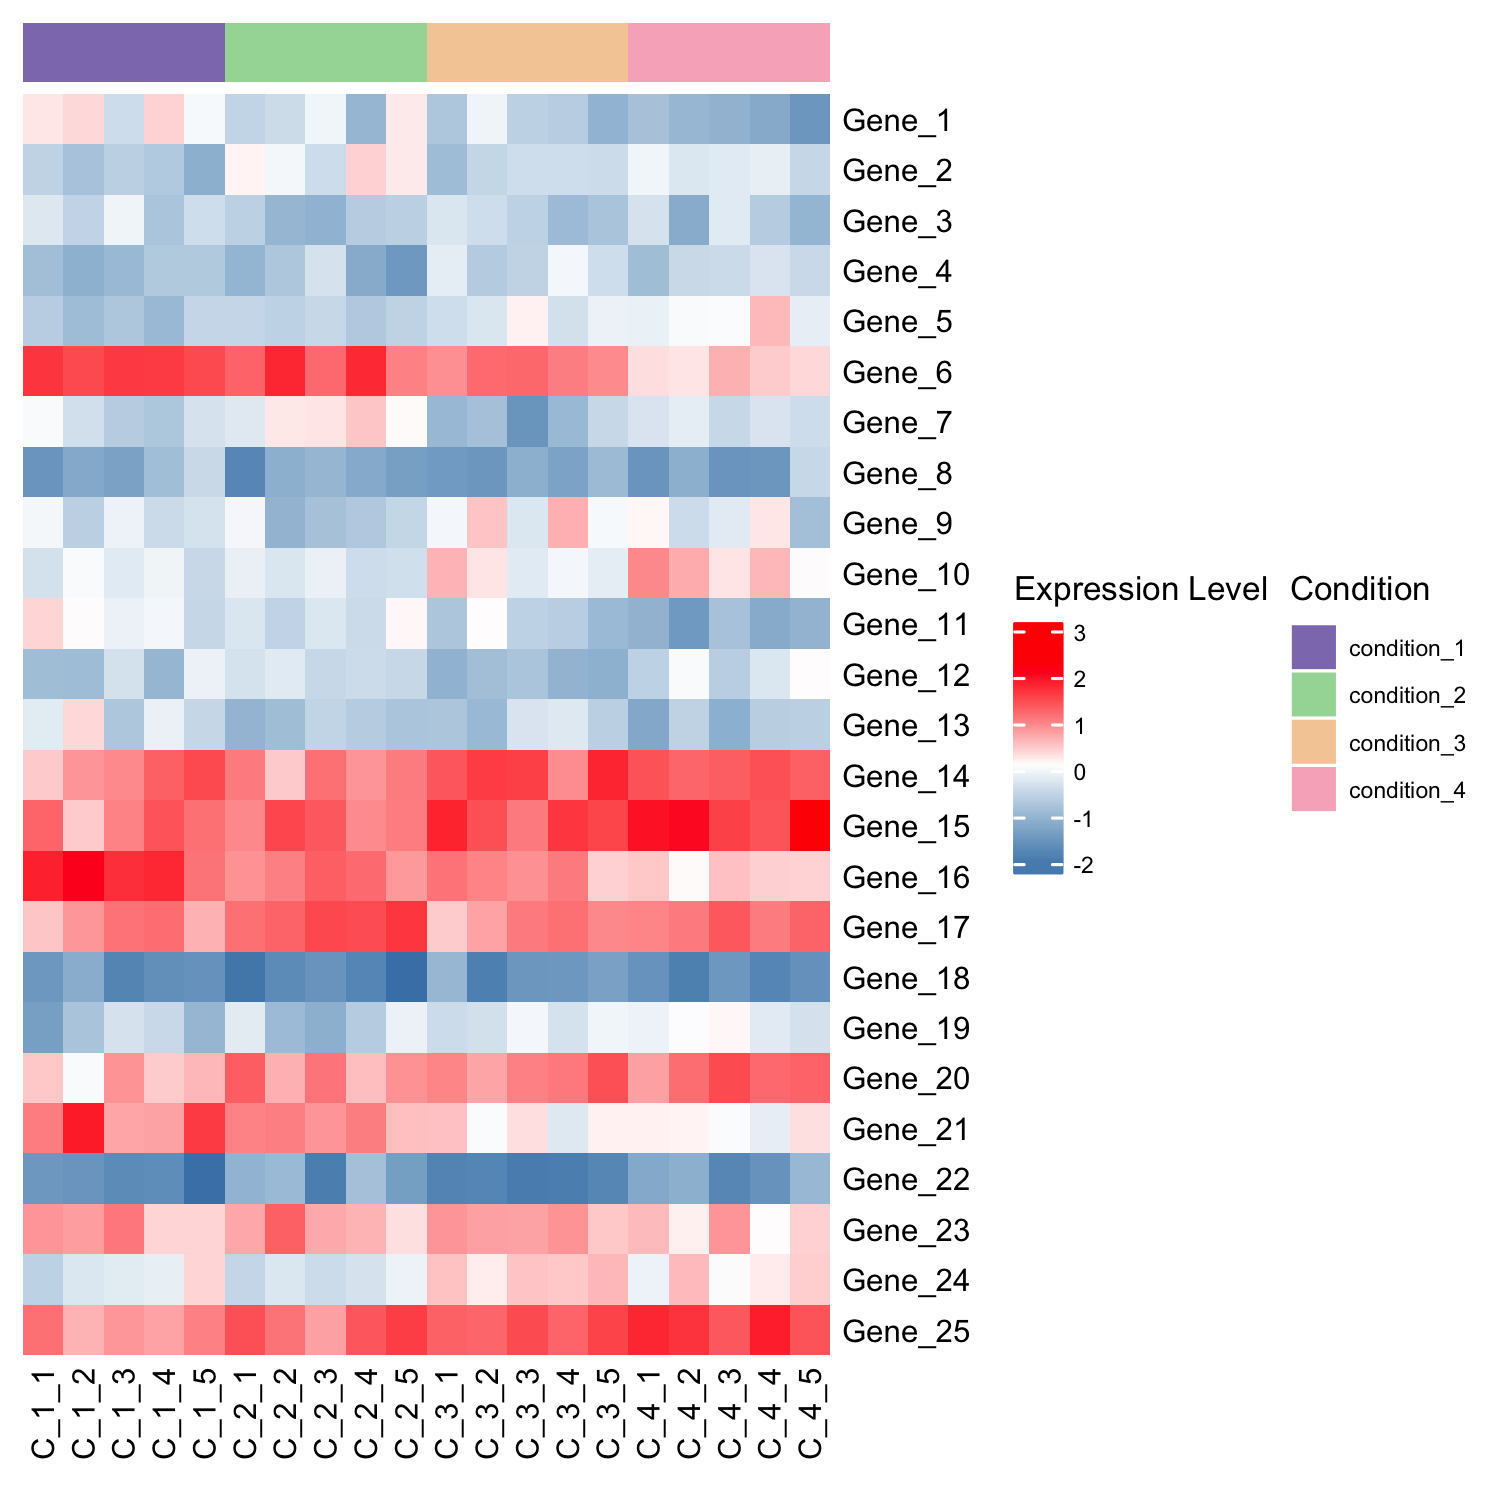

The data file committed next to this chart (first rows):
gene, C_1_1, C_1_2, C_1_3, C_1_4, C_1_5, C_2_1, C_2_2, C_2_3, C_2_4, C_2_5, C_3_1, C_3_2, C_3_3, C_3_4, C_3_5, C_4_1, C_4_2, C_4_3, C_4_4, C_4_5
Gene_1, 8.338, 8.533, 7.093, 8.558, 7.883, 7.379, 7.529, 8.078, 6.574, 8.283, 7.19, 8.202, 7.212, 7.057, 6.413, 7.085, 6.851, 6.41, 6.046, 6.071
Gene_2, 6.964, 6.56, 6.708, 6.76, 6.229, 8.492, 8.149, 7.504, 8.7, 8.286, 6.925, 7.52, 7.512, 7.484, 7.417, 8.35, 8.042, 7.92, 7.882, 7.725
Gene_3, 7.488, 7.006, 7.71, 6.621, 7.285, 7.29, 6.645, 6.429, 7.103, 6.872, 7.933, 7.702, 7.226, 6.564, 6.828, 7.9, 6.553, 7.931, 6.967, 6.854
Gene_4, 6.432, 6.09, 6.063, 6.751, 6.823, 6.625, 7.06, 7.624, 6.353, 5.444, 8.102, 7.244, 7.255, 8.112, 7.456, 6.988, 7.689, 7.529, 7.602, 7.791
Gene_5, 6.819, 6.393, 6.464, 6.327, 7.109, 7.427, 7.315, 7.38, 7.033, 6.963, 7.754, 7.859, 8.423, 7.545, 7.93, 8.235, 8.482, 8.369, 9.167, 8.296
Gene_6, 10.73, 10.43, 10.88, 10.51, 10.07, 10.21, 10.86, 10.11, 10.71, 9.592, 9.873, 10.16, 10.05, 9.954, 9.581, 8.976, 8.889, 9.46, 8.927, 9.156
Gene_7, 7.93, 7.296, 6.612, 6.685, 7.39, 7.874, 8.553, 8.587, 8.818, 8.091, 6.798, 6.998, 5.747, 6.506, 7.309, 7.953, 8.186, 7.448, 7.617, 7.863
Gene_8, 5.329, 5.864, 5.399, 6.473, 7.179, 5.486, 6.523, 6.514, 6.296, 5.625, 6.07, 5.989, 6.411, 5.943, 6.618, 5.942, 6.656, 5.605, 5.499, 7.75
Gene_9, 7.878, 6.91, 7.677, 7.183, 7.373, 8.198, 6.603, 6.814, 7.026, 7.05, 8.349, 9.114, 7.701, 9.29, 8.09, 8.68, 7.758, 7.941, 8.585, 7.141
Gene_10, 7.317, 7.971, 7.458, 7.793, 7.166, 8.023, 7.753, 7.963, 7.468, 7.26, 9.414, 8.716, 7.79, 8.11, 7.823, 10.02, 9.572, 8.783, 9.187, 8.709
Gene_11, 8.565, 8.082, 7.65, 7.853, 7.129, 7.77, 7.354, 7.746, 7.443, 8.131, 7.165, 8.439, 7.228, 7.068, 6.59, 6.691, 6.099, 6.859, 6.06, 6.809
Gene_12, 6.397, 6.39, 7.191, 6.241, 7.727, 7.704, 7.856, 7.38, 7.462, 7.091, 6.658, 6.959, 6.911, 6.358, 6.355, 7.498, 8.497, 7.18, 7.659, 8.7
Gene_13, 7.563, 8.526, 6.474, 7.697, 7.128, 6.596, 6.837, 7.304, 7.094, 6.605, 7.167, 6.825, 7.669, 7.747, 7.126, 6.408, 7.531, 6.323, 7.041, 7.543
Gene_14, 8.704, 9.388, 9.627, 10, 10.06, 9.925, 8.885, 10.01, 9.359, 9.67, 10.62, 10.8, 10.59, 9.749, 10.95, 10.78, 10.45, 10.64, 10.65, 10.69
Gene_15, 10.02, 8.704, 9.735, 10.19, 9.579, 9.733, 10.46, 10.35, 9.474, 9.661, 11.34, 10.54, 9.822, 10.99, 10.51, 11.67, 11.71, 11.09, 10.6, 12.48
Gene_16, 11.03, 11.43, 11.06, 10.79, 9.546, 9.608, 9.733, 10.26, 9.856, 9.28, 10.25, 9.865, 9.528, 10.02, 8.74, 9.24, 8.648, 9.251, 8.879, 9.226
Gene_17, 8.753, 9.354, 9.978, 9.826, 8.826, 10.04, 10.08, 10.57, 10.26, 10.66, 9.128, 9.481, 9.829, 10.15, 9.609, 10.07, 10.21, 10.72, 10.01, 10.65
Gene_18, 5.392, 5.989, 4.485, 5.268, 5.54, 5.035, 5.648, 5.687, 5.465, 4.249, 6.767, 5.379, 5.807, 5.618, 5.994, 5.89, 5.377, 5.671, 5.009, 5.91
Gene_19, 5.593, 6.59, 7.235, 7.147, 6.37, 7.928, 6.774, 6.38, 7.099, 7.721, 7.698, 7.753, 8.09, 7.581, 8.001, 8.309, 8.557, 8.546, 7.776, 7.995
Gene_20, 8.72, 7.964, 9.485, 8.628, 8.756, 10.3, 9.156, 9.966, 8.913, 9.366, 10.01, 9.459, 9.726, 10.03, 10.38, 9.718, 10.37, 10.92, 10.27, 10.66
Gene_21, 9.697, 11.13, 9.227, 9.138, 10.26, 9.816, 9.736, 9.534, 9.646, 8.795, 9.26, 8.356, 8.626, 7.764, 8.381, 8.745, 8.728, 8.363, 7.857, 9.054
Gene_22, 5.401, 5.362, 4.709, 5.221, 4.673, 6.568, 6.754, 5.099, 6.83, 5.591, 5.439, 5.542, 5.112, 4.889, 5.294, 6.431, 6.653, 5.186, 5.394, 6.927
Gene_23, 9.367, 9.276, 9.912, 8.529, 8.45, 9.358, 10.13, 9.301, 9.027, 8.397, 9.794, 9.502, 9.331, 9.656, 8.848, 9.384, 8.762, 9.833, 8.27, 9.25
Gene_24, 6.926, 7.468, 7.481, 7.664, 8.444, 7.425, 7.774, 7.474, 7.598, 7.745, 9.252, 8.648, 8.944, 8.977, 9.045, 8.301, 9.401, 8.397, 8.535, 9.29
Gene_25, 9.86, 9, 9.427, 9.131, 9.384, 10.49, 9.873, 9.395, 10.13, 10.54, 10.48, 10.24, 10.44, 10.31, 10.52, 11.39, 11.19, 10.72, 11.42, 10.88
